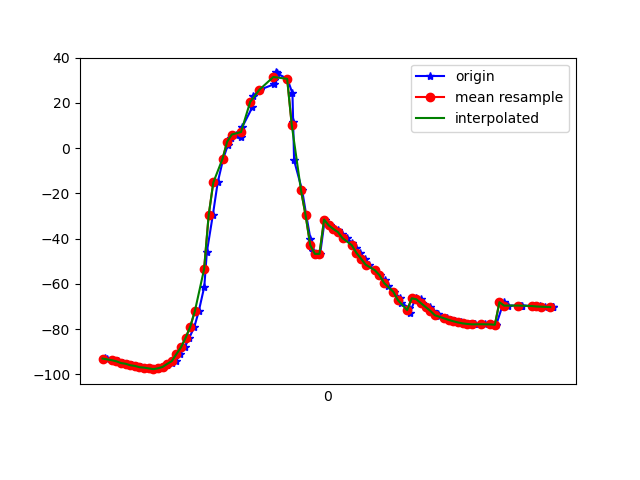

The file beside this chart, header and first rows:
1617762479189, 458115812691872, -92.84591, -4.118562, -20.629545
1617762479198, 458115831922642, -93.15, -3.897, -21.14
1617762479221, 458115851153412, -93.58, -3.549, -21.15
1617762479234, 458115870384182, -93.86, -3.167, -21.84
1617762479249, 458115889614952, -94.21, -2.762, -21.63
1617762479269, 458115908845722, -94.98, -1.933, -21.93
1617762479287, 458115928076492, -95.29, -1.591, -21.84
1617762479306, 458115947307262, -95.95, -0.9489, -21.28
1617762479327, 458115966538032, -96.25, -0.7447, -21.3
1617762479345, 458115985768802, -96.82, -0.3329, -20.98
1617762479365, 458116004999572, -97.01, 0.01237, -21.71
1617762479382, 458116024230342, -97.34, 0.685, -21.44
1617762479403, 458116043461112, -97.68, 2.208, -21.03
1617762479420, 458116062691882, -97.3, 4.633, -20.93
1617762479441, 458116081922652, -96.71, 8.328, -20.72
1617762479461, 458116101153422, -95.66, 12.2, -21.34
1617762479479, 458116120384192, -95.08, 16.97, -21.49
1617762479498, 458116139614962, -94.13, 24.22, -22.88
1617762479517, 458116158845732, -91.03, 32.81, -25.05
1617762479536, 458116178076502, -88.01, 43.12, -28.24
1617762479556, 458116197307272, -83.83, 52.42, -33.72
1617762479578, 458116216538042, -78.91, 59.9, -40.42
1617762479597, 458116235768812, -72.04, 65.87, -49.26
1617762479621, 458116254999582, -61.19, 70.75, -62.36
1617762479632, 458116274230352, -45.88, 73.92, -80.11
1617762479658, 458116293584706, -29.5, 75.24, -98.93
1617762479679, 458116312815476, -15.15, 75.22, -115.6
1617762479703, 458116332046246, -4.651, 74.61, -128.4
1617762479723, 458116351277016, 1.414, 74.18, -136.2
1617762479737, 458116370507786, 4.356, 74.39, -140.6
1617762479759, 458116389738556, 6.069, 74.98, -143.4
1617762479782, 458116408969326, 5.001, 68.81, -126.9
1617762479785, 458116428200096, 9.312, 72.58, -133.9
1617762479829, 458116447430866, 18.09, 75.36, -145.1
1617762479831, 458116466661636, 23, 75.17, -150.2
1617762479863, 458116485892406, 25.9, 74.09, -152.3
1617762479921, 458116505123176, 28.21, 72.79, -153.1
1617762479924, 458116524353946, 30.26, 71.64, -153
1617762479927, 458116543584716, 32.26, 71.18, -152.4
1617762479931, 458116562815486, 33.51, 71.56, -150.5
1617762479934, 458116582046256, 33.2, 72.59, -146.2
1617762479981, 458116601277026, 30.69, 74.29, -139
1617762480003, 458116620507796, 24.24, 76.58, -127.4
1617762480006, 458116639738566, 11.76, 78.51, -109.2
1617762480010, 458116658969336, -5.336, 78.96, -86.22
1617762480045, 458116678200106, -18.6, 77.77, -67.38
1617762480063, 458116697430876, -29.71, 75.27, -50.57
1617762480081, 458116716661646, -40.1, 71.19, -34.54
1617762480091, 458116735892416, -45.63, 66.13, -23.73
1617762480108, 458116755123186, -46.7, 60.96, -17.97
1617762480123, 458116774353956, -46.71, 56.07, -14.11
1617762480143, 458116793584726, -31.55, 45.42, -20.24
1617762480166, 458116812815496, -34.09, 46.44, -13.54
1617762480183, 458116832046266, -35.7, 45.99, -8.301
1617762480200, 458116851277036, -36.34, 43.24, -7.157
1617762480219, 458116870507806, -37.8, 39.79, -5.934
1617762480239, 458116889738576, -39.77, 35.95, -4.663
1617762480261, 458116908969346, -41.81, 32.29, -3.648
1617762480279, 458116928200116, -43.92, 28.92, -2.966
1617762480295, 458116947430886, -46.23, 25.21, -2.513
1617762480316, 458116966661656, -48.81, 20.69, -1.951
... 41 more rows
